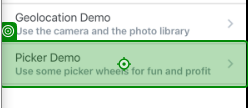
Task: ARB - Mobile Automation POC with RE-Framework

Workflow: Sequence

Step 1: Tap

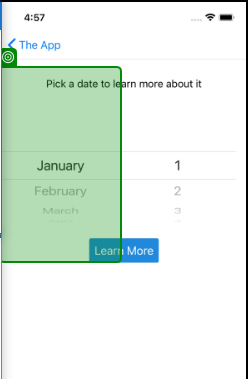
Step 2: Swipe (repeated 2 times)
